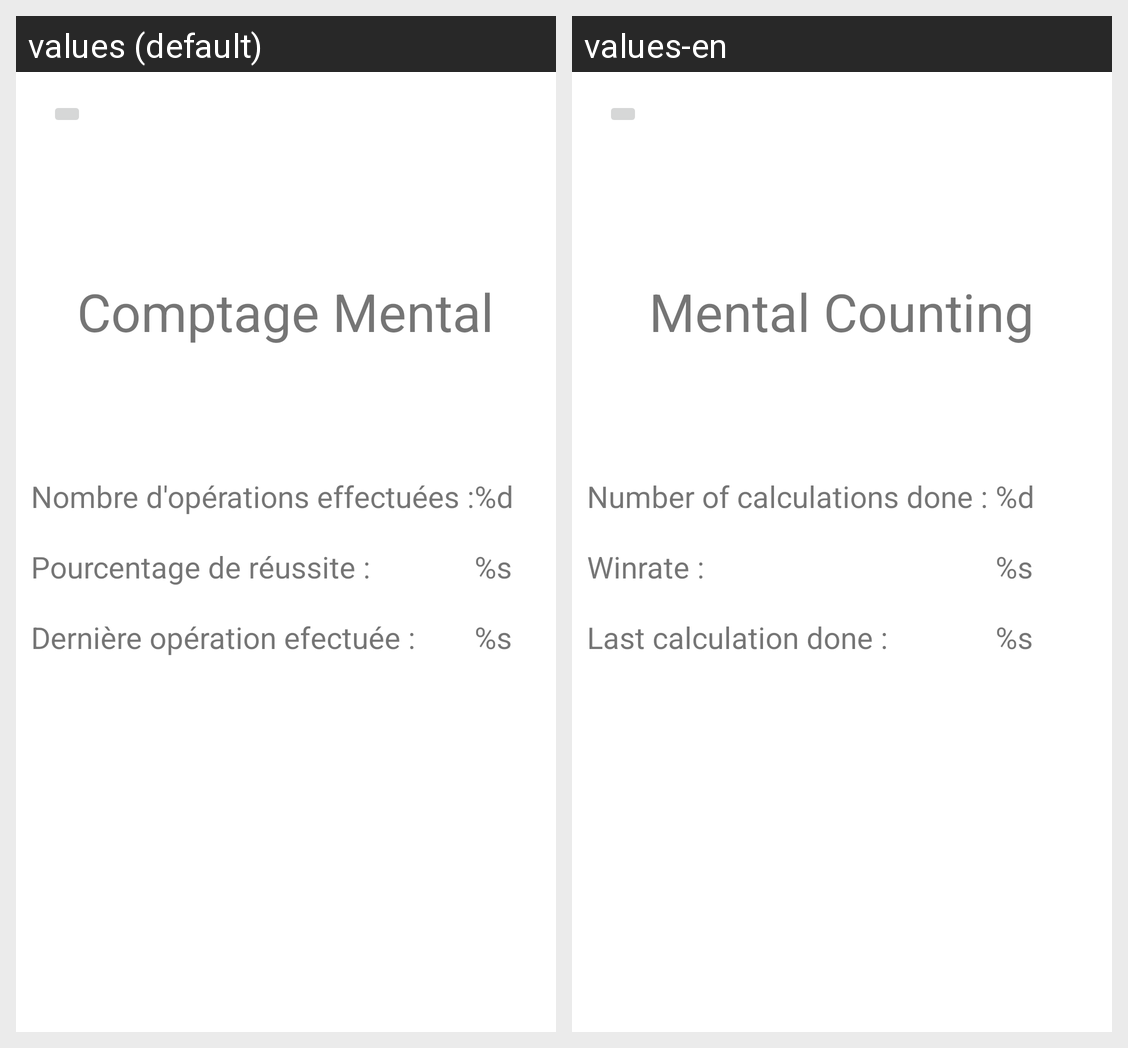

The Android screen above is rendered under two locales of the same app. Produce the string resources it draws, with the default and per-locale values.
Android screen res/layout/activity_score.xml rendered under 2 locales, left to right: values (default), values-en. Device: Nexus 5 (rendered at 1080×1920; each locale shown at half size, 540×960, under a caption strip naming it); theme Theme.ComptageMental.
Strings drawn on this screen, with the default value and each locale's value (text and hints the layout hard-codes, and strings that could not be matched under every locale, appear in the picture but are not listed):

number_calculations_text
  values: Nombre d'opérations effectuées :
  values-en: Number of calculations done : 

number_calculations
  values: %d
  values-en: %d  [not translated; the default value is used]

winrate_text
  values: Pourcentage de réussite :
  values-en: Winrate :  

winrate
  values: %s
  values-en: %s  [not translated; the default value is used]

last_calculation_text
  values: Dernière opération efectuée :
  values-en: Last calculation done : 

last_calculation
  values: %s
  values-en: %s  [not translated; the default value is used]

title
  values: Comptage Mental
  values-en: Mental Counting
